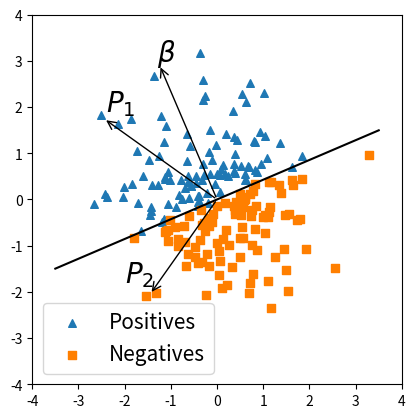

Recreate this plot in Python. (Note: this script raises an exception after producing the figure.)
import seaborn as sns
import numpy as np
import matplotlib.pyplot as plt
from mpl_toolkits.mplot3d import axes3d, Axes3D
from matplotlib.patches import FancyArrowPatch
from mpl_toolkits.mplot3d.proj3d import proj_transform
import matplotlib.path
import matplotlib.patches as patches

#         FancyArrowPatch.draw(self, renderer)

##############################################################################################################################

color = sns.color_palette("Paired")
# blue (light, dark), red (light, dark), green (light, dark), orange (light, dark), purple (light, dark), brown
# blue and orange are color blind friendly.
d = 2
n = 200
np.random.seed(6)
beta = 4*np.random.randn(2,1)
np.random.seed(2)
points = np.random.randn(n,2)

dot_products = np.dot(points,beta)
ind_pos_pts = np.where(dot_products>=0)[0]
ind_neg_pts = np.where(dot_products<0)[0]

# xx, yy = np.meshgrid(np.linspace(min(points[:,0]),max(points[:,0]),5),np.linspace(min(points[:,1]),max(points[:,1]),5))
x = np.linspace(-3.5,3.5,5)
# calculate corresponding z
slope_of_beta = 1.*beta[1,0]/beta[0,0]
y = -1./slope_of_beta*x
beta_est = 1.*(np.sum(points[ind_pos_pts,:],axis=0) -np.sum(points[ind_neg_pts,:],axis=0))/n

beta_est = 1.5*beta_est
##############################################################################################################################
# Fig 1

fig1 = plt.figure()
# ax = fig1.add_subplot(111)
plt.scatter(points[ind_pos_pts,0],points[ind_pos_pts,1],c=color[1],marker='^',s=30, label='Positives')
plt.scatter(points[ind_neg_pts,0],points[ind_neg_pts,1],c=color[7],marker='s',s=30, label='Negatives')
plt.annotate(r'', xy=(0, 0),  size= 15,xycoords='data',
            xytext=(beta[0,0],beta[1,0]),arrowprops=dict(arrowstyle="<-",facecolor='black'))
plt.text(-1.3,3,r"$\beta$",fontsize=20)
# plt.quiver(0,0,beta[0,0],beta[1,0],scale=2,scale_units='xy')
# ind_pos_select = 1
pos_pt = [-2.45,1.75]
neg_pt = [-2,-1.4]
plt.annotate(r'', xy=(0, 0), size= 15, xycoords='data',
            xytext=(-2.45,1.75),arrowprops=dict(arrowstyle="<-",facecolor='black'))
plt.text(-2.4,1.9,r"$P_{1}$",fontsize=20)
# ind_neg_select = 30 #13, 25
plt.annotate(r'', xy=(0, 0), size=15, xycoords='data',
            xytext=(-1.45,-2.05),arrowprops=dict(arrowstyle="<-",facecolor='black'))
plt.text(-2,-1.8,r"$P_{2}$",fontsize=20)

plt.axis('square')
plt.xlim(-4, 4)
plt.ylim(-4, 4)
plt.plot(x,y,color='k')
plt.legend(fontsize=15,loc='lower left')
# plt.show()
fig1.savefig("../fig/data_origin.pdf", bbox_inches='tight')


##############################################################################################################################
# Fig 2

fig2 = plt.figure()
plt.scatter(points[ind_pos_pts,0],points[ind_pos_pts,1],c=color[1],marker='^',s=30, label='Positives')
plt.scatter(-points[ind_neg_pts,0],-points[ind_neg_pts,1],c=color[7],marker='s',s=30, label='Negatives (Mirrored)')
plt.annotate(r'', xy=(0, 0),  size= 15,xycoords='data',
            xytext=(beta[0,0],beta[1,0]),arrowprops=dict(arrowstyle="<-",facecolor='black'))
plt.text(-1.3,3,r"$\beta$",fontsize=20)
# plt.quiver(0,0,beta[0,0],beta[1,0],scale=2,scale_units='xy')
# ind_pos_select = 1
plt.annotate(r'', xy=(0, 0), size= 15, xycoords='data',
            xytext=(-2.45,1.75),arrowprops=dict(arrowstyle="<-",facecolor='black'))
plt.text(-2.4,1.9,r"$P_{1}^{'}$",fontsize=20)
# ind_neg_select = 30 #13, 25
plt.annotate(r'', xy=(0, 0), size=15, xycoords='data',
            xytext=(1.5,2.05),arrowprops=dict(arrowstyle="<-",facecolor='black'))
plt.text(1.4,1.5,r"$P_{2}^{'}$",fontsize=20)
plt.axis('square')
plt.xlim(-4, 4)
plt.ylim(-4, 4)
plt.plot(x,y,color='k')
plt.legend(fontsize=15)
# plt.show()
fig2.savefig("../fig/data_mirrored.pdf", bbox_inches='tight')


##############################################################################################################################
# Fig 3
# plot the surface
fig3 = plt.figure()
plt.scatter(points[ind_pos_pts,0],points[ind_pos_pts,1],c=color[1],marker='^',s=30, label='Positives')
plt.scatter(-points[ind_neg_pts,0],-points[ind_neg_pts,1],c=color[7],marker='s',s=30, label='Negatives (Mirrored)')
plt.annotate(r'', xy=(0, 0),  size= 15,xycoords='data',
            xytext=(beta[0,0],beta[1,0]),arrowprops=dict(arrowstyle="<-",facecolor='black'))
plt.text(-1.3,3,r"$\beta$",fontsize=20)
plt.annotate(r'$\hat{\beta}$',
            xy=(-0.4, 0.6), xycoords='data', size=20,
            xytext=(0, -1),
            arrowprops=dict(arrowstyle="->",
                            connectionstyle="angle3,angleA=0,angleB=-90"))
# plt.text(-1.3,3,r"$\beta$",fontsize=13)
plt.annotate(r'', xy=(0, 0),  size= 15,xycoords='data',
            xytext=(1.1*beta_est[0],1.1*beta_est[1]),arrowprops=dict(arrowstyle="<|-",facecolor='black',linewidth=5))
# plt.quiver(0,0,beta[0,0],beta[1,0],scale=2,scale_units='xy')

plt.annotate(r'', xy=(0, 0), size= 15, xycoords='data',
            xytext=(-2.45,1.75),arrowprops=dict(arrowstyle="<-",facecolor='black'))
plt.text(-2.4,1.9,r"$P_{1}^{'}$",fontsize=20)
# ind_neg_select = 30 #13, 25
plt.annotate(r'', xy=(0, 0), size=15, xycoords='data',
            xytext=(1.5,2.05),arrowprops=dict(arrowstyle="<-",facecolor='black'))
plt.text(1.4,1.5,r"$P_{2}^{'}$",fontsize=20)
plt.axis('square')
plt.xlim(-4, 4)
plt.ylim(-4, 4)
plt.plot(x,y,color='k')
plt.legend(fontsize=15)
plt.show()
fig3.savefig("../fig/data_mirrored_est.pdf", bbox_inches='tight')
print("done")








